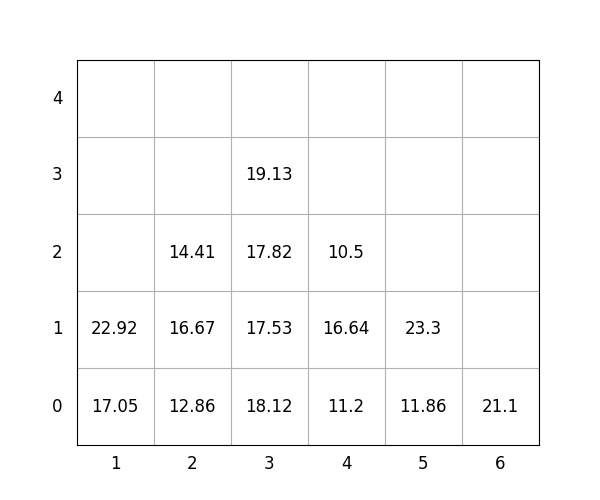

Data behind this chart, as committed beside it:
idx, loc_x, loc_y, loc_z, weight, group, score, seq, reloc, size(ft)
1, 4, 0, 0, 11.2, 1, 111.2, 0, 0, 20
2, 5, 0, 0, 11.86, 1, 111.9, 0, 0, 20
3, 6, 0, 0, 21.1, 1, 121.1, 0, 0, 20
4, 5, 0, 1, 23.3, 3, 323.3, 0, 0, 20
5, 3, 0, 0, 18.12, 0, 18.12, 0, 0, 20
6, 3, 0, 1, 17.53, 2, 217.5, 1, 0, 20
7, 3, 0, 2, 17.82, 2, 217.8, 2, 0, 20
8, 2, 0, 0, 12.86, 1, 112.9, 3, 0, 20
9, 3, 0, 3, 19.13, 3, 319.1, 4, 0, 20
10, 2, 0, 1, 16.67, 1, 116.7, 5, 0, 20
11, 1, 0, 0, 17.05, 0, 17.05, 6, 0, 20
12, 4, 0, 1, 16.64, 2, 216.6, 7, 0, 20
13, 2, 0, 2, 14.41, 3, 314.4, 8, 0, 20
14, 1, 0, 1, 22.92, 1, 122.9, 9, 0, 20
15, 4, 0, 2, 10.5, 3, 310.5, 10, 0, 20
